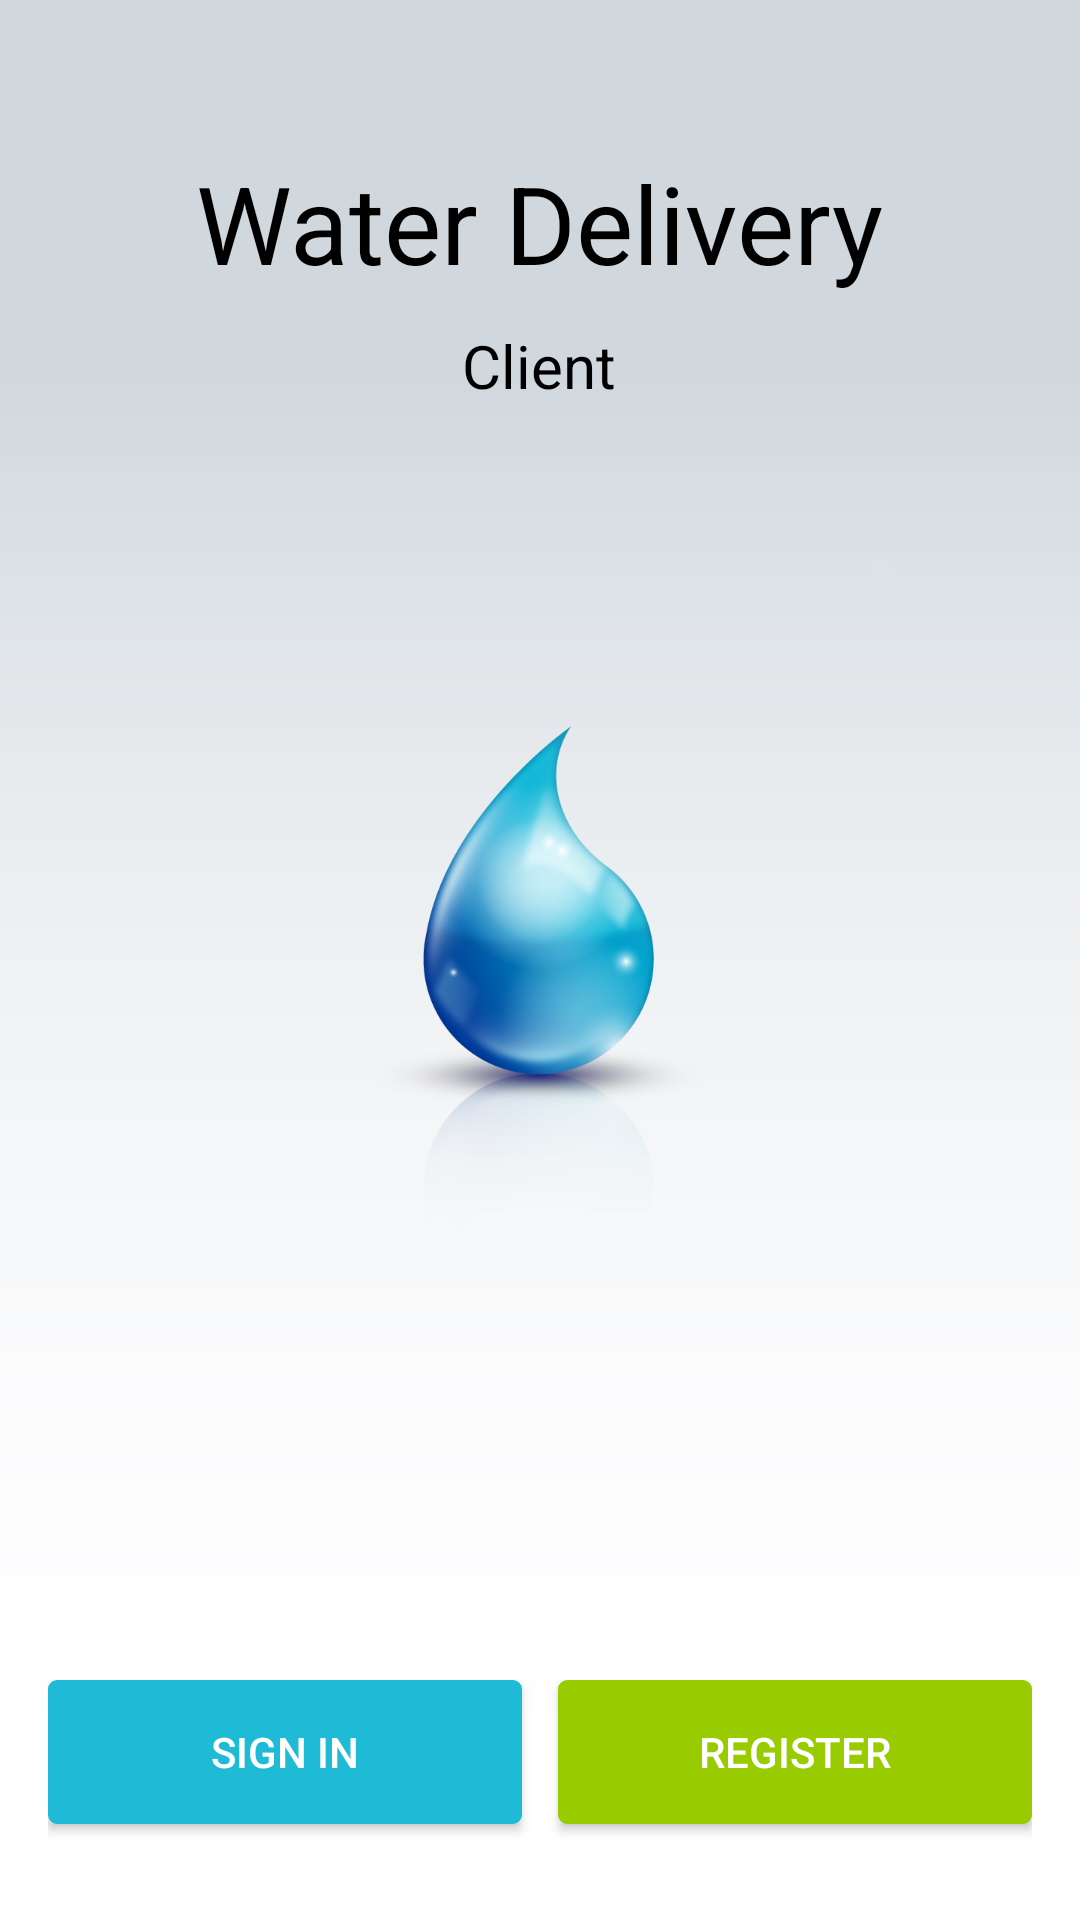

The Android layout XML behind this screen, and the referenced resources:
<!-- AndroidManifest.xml: application theme AppTheme -->
<!-- res/layout/selection.xml -->
<?xml version="1.0" encoding="utf-8"?>

<RelativeLayout xmlns:android="http://schemas.android.com/apk/res/android"
    xmlns:app="http://schemas.android.com/apk/res-auto"
    xmlns:tools="http://schemas.android.com/tools"
    android:layout_width="match_parent"
    android:layout_height="match_parent"
    android:background="@drawable/splash"
    android:id="@+id/rootlayout"
    app:layout_behavior="@string/appbar_scrolling_view_behavior"
   >
    <View
        android:id="@+id/title"
        android:layout_width="match_parent"
        android:layout_height="wrap_content"
        android:alpha="0.6"
        android:layout_alignParentTop="true" />
    <LinearLayout
        android:orientation="vertical"
        android:layout_marginTop="50dp"
        android:layout_width="wrap_content"
        android:layout_height="wrap_content"
        android:layout_centerHorizontal="true"
        android:gravity="center_horizontal"
        >
        <TextView
            android:text="Water Delivery"
            android:textSize="36sp"
            android:textColor="#000"
            android:textAlignment="center"
            android:layout_width="wrap_content"
            android:layout_height="wrap_content" />
        <TextView
            android:text="Client"
            android:textSize="20sp"
            android:layout_marginTop="10dp"
            android:textAlignment="center"
            android:textColor="#000"
            android:layout_width="wrap_content"
            android:layout_height="wrap_content" />
    </LinearLayout>
    <LinearLayout
        android:orientation="vertical"
        android:layout_marginTop="30dp"
        android:layout_width="wrap_content"
        android:layout_height="wrap_content"
        android:layout_centerHorizontal="true"
        android:layout_centerInParent="true"
        android:gravity="center_horizontal"
        >

    </LinearLayout>
    <LinearLayout
        android:weightSum="2"
        android:layout_width="match_parent"
        android:layout_height="wrap_content"
        android:layout_alignParentBottom="true"
        android:layout_alignParentStart="true"
        android:orientation="horizontal"
        android:layout_centerHorizontal="true"
        android:layout_margin="16dp"
        >
        <Button
            android:layout_width="0dp"
            android:layout_height="wrap_content"
            android:id="@+id/btnSignin"
            android:layout_weight="1"
            android:layout_marginRight="6dp"
            android:background="@drawable/btn_signin"
            android:textColor="@android:color/white"
            android:layout_marginBottom="16dp"
            android:text="Sign in"
            />
        <Button
            android:layout_width="0dp"
            android:layout_height="wrap_content"
            android:id="@+id/btnRegister"
            android:layout_weight="1"
            android:layout_marginLeft="6dp"
            android:background="@drawable/btn_register"
            android:textColor="@color/btnRegister"
            android:layout_marginBottom="16dp"
            android:text="Register"
            />
    </LinearLayout>
</RelativeLayout>
<!-- resources referenced by this layout -->
<resources>
  <color name="btnRegister">@android:color/white</color>
  <!-- drawable btn_register (drawable) -->
  <?xml version="1.0" encoding="utf-8"?>
  
  <ripple xmlns:android="http://schemas.android.com/apk/res/android"
      xmlns:tools="http://schemas.android.com/tools"
      android:color="#f816a463"
      >
      <item>
          <shape android:shape="rectangle">
              <solid android:color="@android:color/holo_green_light"/>
              <stroke
                  android:color="@android:color/holo_green_light"
                  android:width="2dp"
                  />
              <corners android:radius="2dp"/>
          </shape>
      </item>
  </ripple>
  <!-- drawable btn_signin (drawable) -->
  <?xml version="1.0" encoding="utf-8"?>
  
  <selector xmlns:android="http://schemas.android.com/apk/res/android"
      xmlns:tools="http://schemas.android.com/tools"
      android:color="#f816a463"
      >
      <item>
          <shape android:shape="rectangle">
              <solid android:color="@color/btnSignin"/>
              <stroke
                  android:color="@color/btnSignin"
                  android:width="2dp"
                  />
              <corners android:radius="2dp"/>
          </shape>
      </item>
  </selector>
  <!-- drawable splash: jpg bitmap (drawable, 136986 bytes) -->
  <style name="AppTheme" parent="Theme.AppCompat.Light.NoActionBar">
          
          <item name="colorPrimary">@color/colorPrimary</item>
          <item name="colorPrimaryDark">@color/colorPrimaryDark</item>
          <item name="colorAccent">@color/colorAccent</item>
      </style>
  <color name="btnSignin">#1fbad6</color>
  <color name="colorPrimary">#6200EE</color>
  <color name="colorPrimaryDark">#3700B3</color>
  <color name="colorAccent">#03DAC5</color>
</resources>
